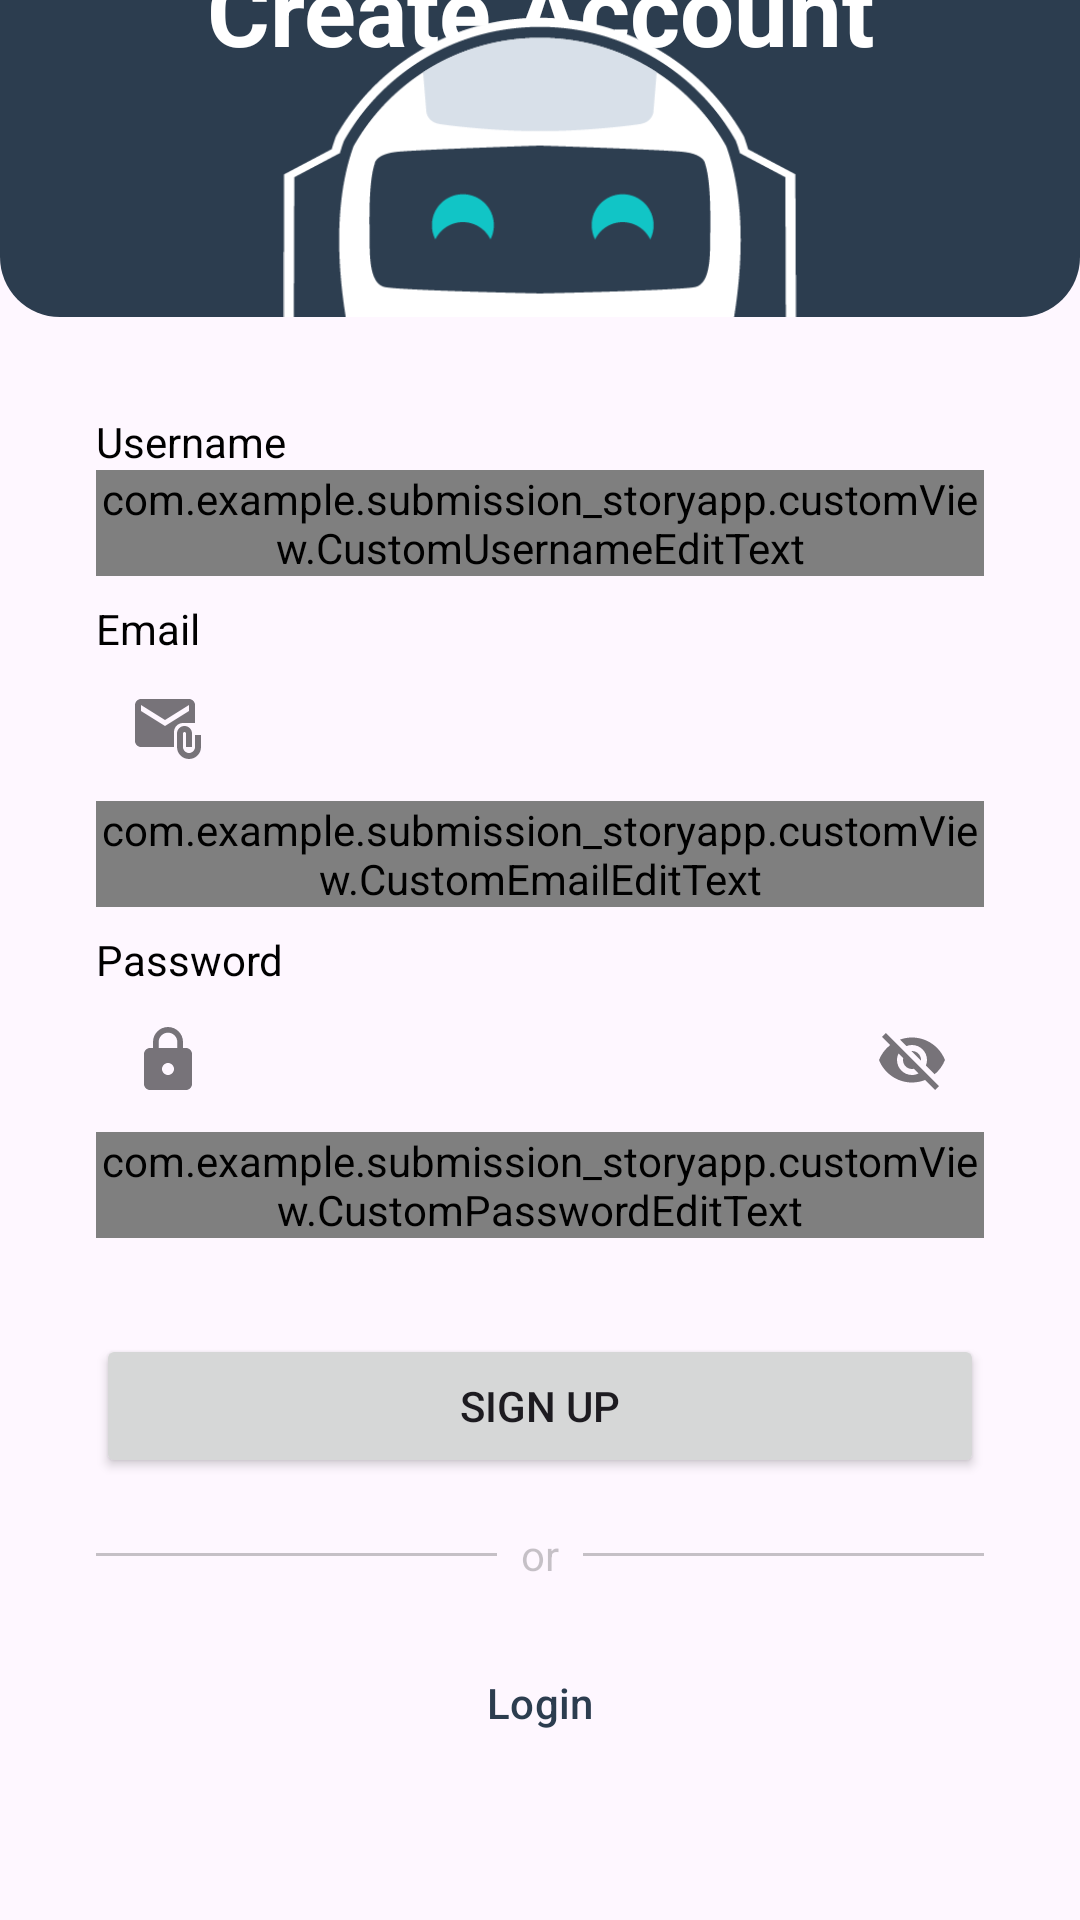

Reconstruct the res/layout file that produces this screen, plus the resources it refers to.
<!-- AndroidManifest.xml: application theme Theme.SubmissionStoryApp -->
<!-- res/layout/activity_register.xml -->
<?xml version="1.0" encoding="utf-8"?>
<androidx.constraintlayout.widget.ConstraintLayout xmlns:android="http://schemas.android.com/apk/res/android"
    xmlns:app="http://schemas.android.com/apk/res-auto"
    xmlns:tools="http://schemas.android.com/tools"
    android:id="@+id/main"
    android:layout_width="match_parent"
    android:layout_height="match_parent"
    tools:context=".view.register.RegisterActivity">

    <View
        android:id="@+id/top_background"
        android:layout_width="match_parent"
        android:layout_height="wrap_content"
        android:layout_marginBottom="32dp"
        android:background="@drawable/custom_background"
        app:layout_constraintBottom_toTopOf="@id/tv_register_name" />

    <TextView
        android:layout_width="match_parent"
        android:layout_height="wrap_content"
        android:gravity="center"
        android:text="@string/tv_register"
        android:textColor="@color/white"
        android:textSize="32sp"
        android:textStyle="bold"
        app:layout_constraintBottom_toTopOf="@id/iv_robo"
        app:layout_constraintEnd_toEndOf="parent"
        app:layout_constraintStart_toStartOf="parent"
        app:layout_constraintTop_toTopOf="parent" />

    <ImageView
        android:id="@+id/iv_robo"
        android:layout_width="200dp"
        android:layout_height="100dp"
        android:contentDescription="@string/robo"
        android:src="@drawable/img"
        app:layout_constraintBottom_toBottomOf="@id/top_background"
        app:layout_constraintEnd_toEndOf="parent"
        app:layout_constraintStart_toStartOf="parent" />

    <TextView
        android:id="@+id/tv_register_name"
        android:layout_width="wrap_content"
        android:layout_height="wrap_content"
        android:layout_marginStart="32dp"
        android:layout_marginTop="8dp"
        android:text="@string/tv_register_name"
        android:textColor="@color/black"
        app:layout_constraintBottom_toTopOf="@id/ed_register_name_layout"
        app:layout_constraintStart_toStartOf="parent"
        tools:alpha="100" />

    <com.google.android.material.textfield.TextInputLayout
        android:id="@+id/ed_register_name_layout"
        style="@style/Widget.MaterialComponents.TextInputLayout.OutlinedBox"
        android:layout_width="0dp"
        android:layout_height="wrap_content"
        android:layout_marginStart="32dp"
        android:layout_marginEnd="32dp"
        android:layout_marginBottom="8dp"
        app:layout_constraintBottom_toTopOf="@id/tv_register_email"
        app:layout_constraintEnd_toEndOf="parent"
        app:layout_constraintStart_toStartOf="parent"
        app:startIconDrawable="@drawable/ic_person"
        tools:alpha="100">

        <com.example.submission_storyapp.customView.CustomUsernameEditText
            android:id="@+id/ed_register_name"
            android:layout_width="match_parent"
            android:layout_height="wrap_content"
            android:ems="10"
            android:inputType="text" />
    </com.google.android.material.textfield.TextInputLayout>

    <TextView
        android:id="@+id/tv_register_email"
        android:layout_width="wrap_content"
        android:layout_height="wrap_content"
        android:layout_marginStart="32dp"
        android:layout_marginTop="8dp"
        android:text="@string/tv_email"
        android:textColor="@color/black"
        app:layout_constraintBottom_toTopOf="@id/ed_register_email_layout"
        app:layout_constraintStart_toStartOf="parent"
        tools:alpha="100" />

    <com.google.android.material.textfield.TextInputLayout
        android:id="@+id/ed_register_email_layout"
        style="@style/Widget.MaterialComponents.TextInputLayout.OutlinedBox"
        android:layout_width="0dp"
        android:layout_height="wrap_content"
        android:layout_marginStart="32dp"
        android:layout_marginEnd="32dp"
        android:layout_marginBottom="8dp"
        app:layout_constraintBottom_toTopOf="@id/tv_login_password"
        app:layout_constraintEnd_toEndOf="parent"
        app:layout_constraintStart_toStartOf="parent"
        app:startIconDrawable="@drawable/ic_email"
        tools:alpha="100">

        <com.example.submission_storyapp.customView.CustomEmailEditText
            android:id="@+id/ed_register_email"
            android:layout_width="match_parent"
            android:layout_height="wrap_content"
            android:ems="10"
            android:inputType="textEmailAddress"
            tools:ignore="SpeakableTextPresentCheck" />
    </com.google.android.material.textfield.TextInputLayout>

    <TextView
        android:id="@+id/tv_login_password"
        android:layout_width="wrap_content"
        android:layout_height="wrap_content"
        android:layout_marginStart="32dp"
        android:layout_marginTop="8dp"
        android:text="@string/tv_password"
        android:textColor="@color/black"
        app:layout_constraintBottom_toTopOf="@id/ed_register_password_layout"
        app:layout_constraintStart_toStartOf="parent"
        tools:alpha="100" />

    <com.google.android.material.textfield.TextInputLayout
        android:id="@+id/ed_register_password_layout"
        style="@style/Widget.MaterialComponents.TextInputLayout.OutlinedBox"
        android:layout_width="0dp"
        android:layout_height="wrap_content"
        android:layout_marginStart="32dp"
        android:layout_marginEnd="32dp"
        android:layout_marginBottom="32dp"
        app:endIconMode="password_toggle"
        app:layout_constraintBottom_toTopOf="@id/btn_register_signup"
        app:layout_constraintEnd_toEndOf="parent"
        app:layout_constraintStart_toStartOf="parent"
        app:startIconDrawable="@drawable/ic_password"
        tools:alpha="100">

        <com.example.submission_storyapp.customView.CustomPasswordEditText
            android:id="@+id/ed_register_password"
            android:layout_width="match_parent"
            android:layout_height="wrap_content"
            android:ems="10"
            android:inputType="textPassword"
            tools:ignore="SpeakableTextPresentCheck" />
    </com.google.android.material.textfield.TextInputLayout>

    <Button
        android:id="@+id/btn_register_signup"
        android:layout_width="match_parent"
        android:layout_height="wrap_content"
        android:layout_marginVertical="8dp"
        android:layout_marginStart="32dp"
        android:layout_marginEnd="32dp"
        android:text="@string/btn_signup"
        app:layout_constraintBottom_toTopOf="@id/grid"
        app:layout_constraintEnd_toEndOf="parent"
        app:layout_constraintStart_toStartOf="parent" />

    <LinearLayout
        android:id="@+id/grid"
        android:layout_width="match_parent"
        android:layout_height="wrap_content"
        android:layout_marginVertical="8dp"
        android:layout_marginStart="32dp"
        android:layout_marginEnd="32dp"
        android:gravity="center"
        android:orientation="horizontal"
        app:layout_constraintBottom_toTopOf="@id/btn_register_login"
        app:layout_constraintEnd_toEndOf="@id/btn_register_login"
        app:layout_constraintStart_toStartOf="@id/btn_register_login">

        <View
            android:layout_width="0dp"
            android:layout_height="1dp"
            android:layout_weight="1"
            android:background="@color/grid_color" />

        <TextView
            android:layout_width="wrap_content"
            android:layout_height="wrap_content"
            android:layout_marginHorizontal="8dp"
            android:layout_marginVertical="8dp"
            android:text="@string/tv_or"
            android:textColor="@color/grid_color" />

        <View
            android:layout_width="0dp"
            android:layout_height="1dp"
            android:layout_weight="1"
            android:background="@color/grid_color" />

    </LinearLayout>

    <Button
        android:id="@+id/btn_register_login"
        style="?attr/materialIconButtonOutlinedStyle"
        android:layout_width="match_parent"
        android:layout_height="wrap_content"
        android:layout_marginVertical="8dp"
        android:layout_marginStart="32dp"
        android:layout_marginEnd="32dp"
        android:text="@string/btn_login"
        android:textColor="@color/dicoding_color"
        app:layout_constraintBottom_toBottomOf="parent"
        app:layout_constraintEnd_toEndOf="parent"
        app:layout_constraintStart_toStartOf="parent"
        app:layout_constraintTop_toBottomOf="parent"
        app:layout_constraintTop_toTopOf="parent"
        app:layout_constraintVertical_bias="0.93" />

    <com.google.android.material.progressindicator.LinearProgressIndicator
        android:id="@+id/progressIndicator"
        android:layout_width="match_parent"
        android:layout_height="wrap_content"
        android:indeterminate="true"
        android:visibility="gone"
        app:layout_constraintEnd_toEndOf="parent"
        app:layout_constraintStart_toStartOf="parent"
        app:layout_constraintTop_toTopOf="parent" />


</androidx.constraintlayout.widget.ConstraintLayout>
<!-- resources referenced by this layout -->
<resources>
  <color name="black">#FF000000</color>
  <color name="dicoding_color">#2c3d4f</color>
  <color name="grid_color">#39000000</color>
  <color name="white">#FFFFFFFF</color>
  <!-- drawable custom_background (drawable) -->
  <?xml version="1.0" encoding="utf-8"?>
  <shape xmlns:android="http://schemas.android.com/apk/res/android">
      <solid android:color="@color/dicoding_color" />
      <corners
          android:bottomRightRadius="20dp"
          android:bottomLeftRadius="20dp"/>
  </shape>
  <!-- drawable ic_email (drawable) -->
  <vector xmlns:android="http://schemas.android.com/apk/res/android" android:height="24dp" android:tint="#2C3D4F" android:viewportHeight="24" android:viewportWidth="24" android:width="24dp">
        
      <path android:fillColor="@android:color/white" android:pathData="M21,10V4c0,-1.1 -0.9,-2 -2,-2H3C1.9,2 1.01,2.9 1.01,4L1,16c0,1.1 0.9,2 2,2h11v-5c0,-1.66 1.34,-3 3,-3H21zM11,11L3,6V4l8,5l8,-5v2L11,11z"/>
        
      <path android:fillColor="@android:color/white" android:pathData="M21,14v4c0,1.1 -0.9,2 -2,2s-2,-0.9 -2,-2v-4.5c0,-0.28 0.22,-0.5 0.5,-0.5s0.5,0.22 0.5,0.5V18h2v-4.5c0,-1.38 -1.12,-2.5 -2.5,-2.5S15,12.12 15,13.5V18c0,2.21 1.79,4 4,4s4,-1.79 4,-4v-4H21z"/>
      
  </vector>
  <!-- drawable ic_password (drawable) -->
  <vector xmlns:android="http://schemas.android.com/apk/res/android" android:height="24dp" android:tint="#2C3D4F" android:viewportHeight="24" android:viewportWidth="24" android:width="24dp">
        
      <path android:fillColor="@android:color/white" android:pathData="M18,8h-1L17,6c0,-2.76 -2.24,-5 -5,-5S7,3.24 7,6v2L6,8c-1.1,0 -2,0.9 -2,2v10c0,1.1 0.9,2 2,2h12c1.1,0 2,-0.9 2,-2L20,10c0,-1.1 -0.9,-2 -2,-2zM12,17c-1.1,0 -2,-0.9 -2,-2s0.9,-2 2,-2 2,0.9 2,2 -0.9,2 -2,2zM15.1,8L8.9,8L8.9,6c0,-1.71 1.39,-3.1 3.1,-3.1 1.71,0 3.1,1.39 3.1,3.1v2z"/>
      
  </vector>
  <!-- drawable img: png bitmap (drawable, 13108 bytes) -->
  <string name="btn_login">Login</string>
  <string name="btn_signup">Sign Up</string>
  <string name="robo">dicoding_robo</string>
  <string name="tv_email">Email</string>
  <string name="tv_or">or</string>
  <string name="tv_password">Password</string>
  <string name="tv_register">Create Account</string>
  <string name="tv_register_name">Username</string>
  <style name="Theme.SubmissionStoryApp" parent="Base.Theme.SubmissionStoryApp" />
  <style name="Base.Theme.SubmissionStoryApp" parent="Theme.Material3.DayNight.NoActionBar">
          <item name="colorPrimary">@color/dicoding_color</item>
      </style>
</resources>
